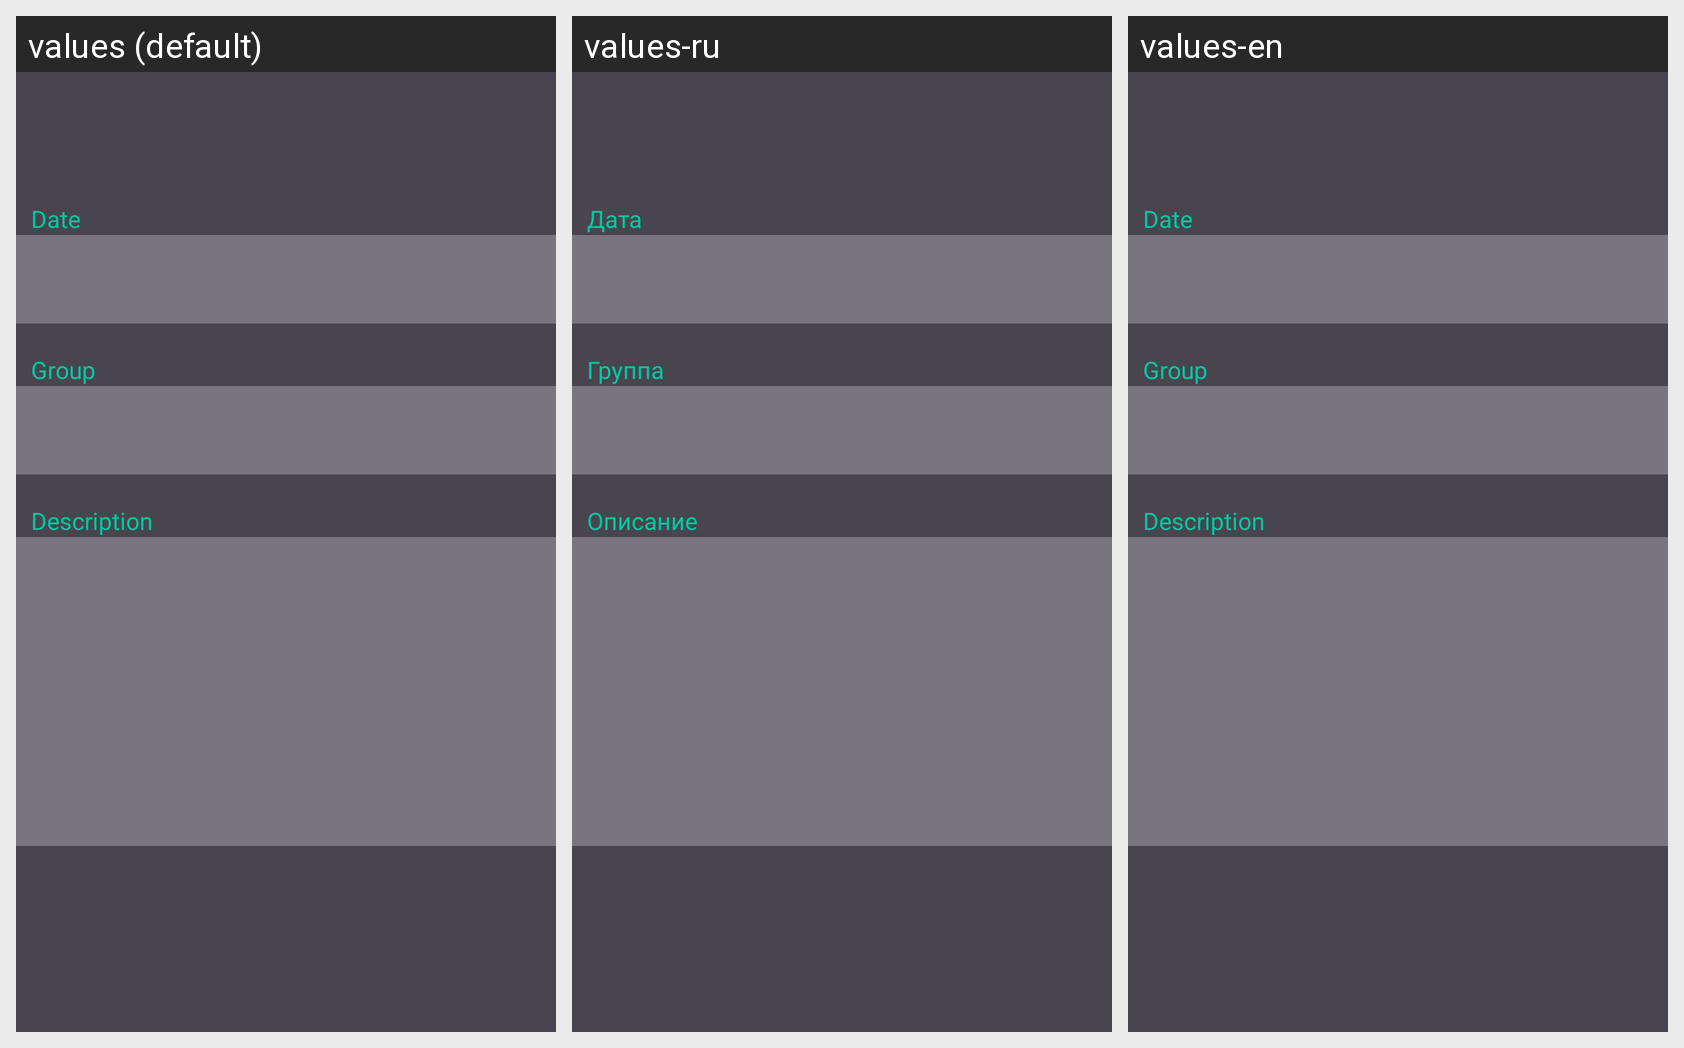

Strings drawn on this Android screen and how each of the app's shown locales translates them:
Android screen res/layout/activity_task_details.xml rendered under 3 locales, left to right: values (default), values-ru, values-en. Device: Nexus 5 (rendered at 1080×1920; each locale shown at half size, 540×960, under a caption strip naming it); theme Theme.Chronos.
Strings drawn on this screen, with the default value and each locale's value (text and hints the layout hard-codes, and strings that could not be matched under every locale, appear in the picture but are not listed):

date
  values: Date
  values-ru: Дата
  values-en: Date

group
  values: Group
  values-ru: Группа
  values-en: Group

description
  values: Description
  values-ru: Описание
  values-en: Description
